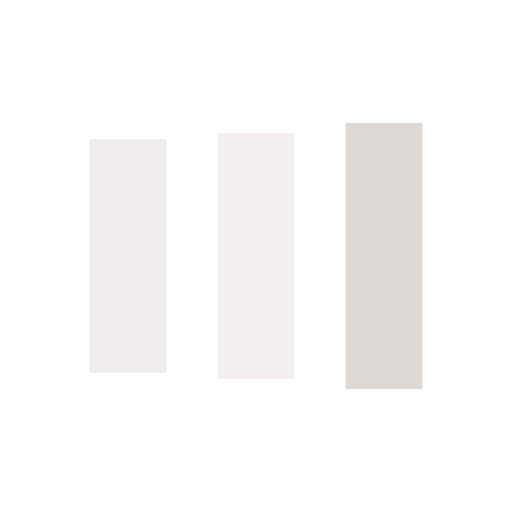
t = 0.00 s
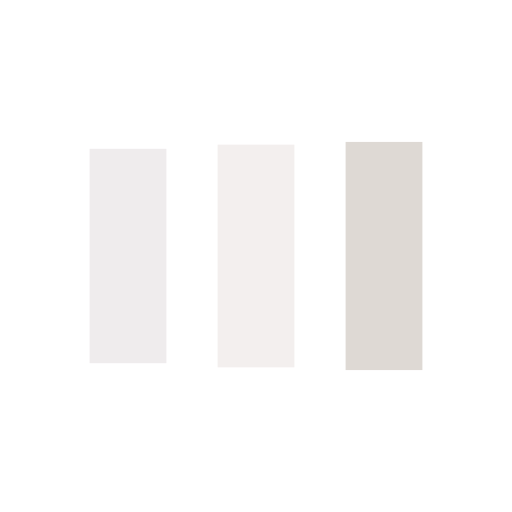
t = 0.13 s
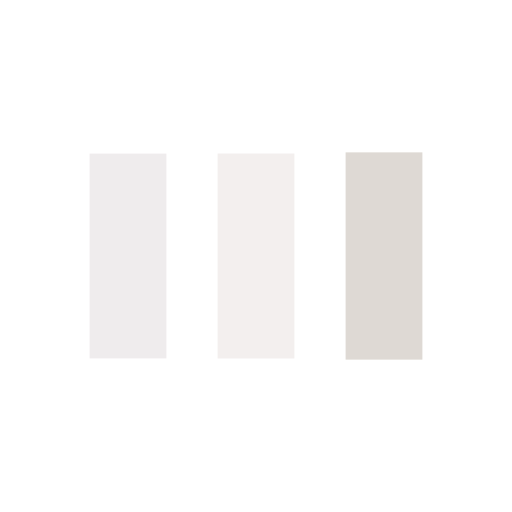
t = 0.38 s
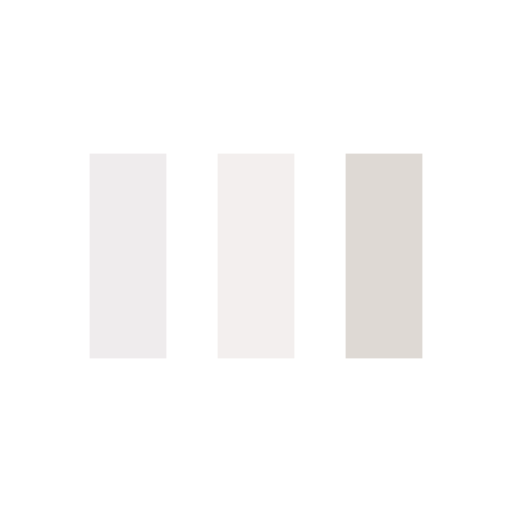
t = 0.50 s
t = 0.63 s: frame unchanged from t = 0.50 s, image omitted
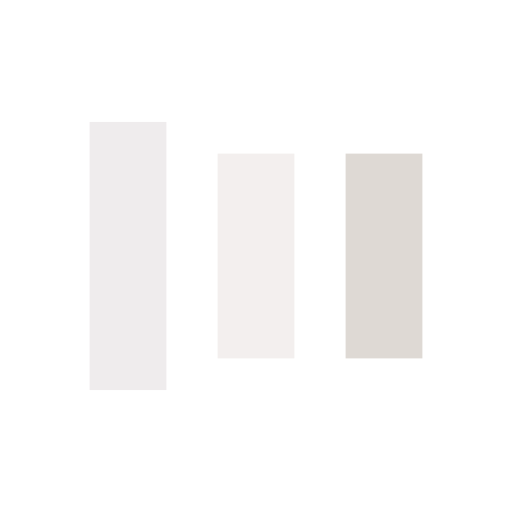
t = 0.88 s

The animated SVG that drew these frames (rendered in a browser with its animation timeline set to each time). Animation: 6 SMIL elements (animate=6); one cycle of 1.00 s, repeats indefinitely.

<svg width="99px"  height="99px"  xmlns="http://www.w3.org/2000/svg" viewBox="0 0 100 100" preserveAspectRatio="xMidYMid" class="lds-facebook" style="background: none;"><rect ng-attr-x="{{config.x1}}" ng-attr-y="{{config.y}}" ng-attr-width="{{config.width}}" ng-attr-height="{{config.height}}" ng-attr-fill="{{config.c1}}" x="17.5" y="29.786" width="15" height="40.428" fill="#efeced"><animate attributeName="y" calcMode="spline" values="18;30;30" keyTimes="0;0.5;1" dur="1" keySplines="0 0.5 0.5 1;0 0.5 0.5 1" begin="-0.2s" repeatCount="indefinite"></animate><animate attributeName="height" calcMode="spline" values="64;40;40" keyTimes="0;0.5;1" dur="1" keySplines="0 0.5 0.5 1;0 0.5 0.5 1" begin="-0.2s" repeatCount="indefinite"></animate></rect><rect ng-attr-x="{{config.x2}}" ng-attr-y="{{config.y}}" ng-attr-width="{{config.width}}" ng-attr-height="{{config.height}}" ng-attr-fill="{{config.c2}}" x="42.5" y="29.2288" width="15" height="41.5424" fill="#f3efee"><animate attributeName="y" calcMode="spline" values="20.999999999999996;30;30" keyTimes="0;0.5;1" dur="1" keySplines="0 0.5 0.5 1;0 0.5 0.5 1" begin="-0.1s" repeatCount="indefinite"></animate><animate attributeName="height" calcMode="spline" values="58.00000000000001;40;40" keyTimes="0;0.5;1" dur="1" keySplines="0 0.5 0.5 1;0 0.5 0.5 1" begin="-0.1s" repeatCount="indefinite"></animate></rect><rect ng-attr-x="{{config.x3}}" ng-attr-y="{{config.y}}" ng-attr-width="{{config.width}}" ng-attr-height="{{config.height}}" ng-attr-fill="{{config.c3}}" x="67.5" y="28.7592" width="15" height="42.4815" fill="#ded9d4"><animate attributeName="y" calcMode="spline" values="24;30;30" keyTimes="0;0.5;1" dur="1" keySplines="0 0.5 0.5 1;0 0.5 0.5 1" begin="0s" repeatCount="indefinite"></animate><animate attributeName="height" calcMode="spline" values="52;40;40" keyTimes="0;0.5;1" dur="1" keySplines="0 0.5 0.5 1;0 0.5 0.5 1" begin="0s" repeatCount="indefinite"></animate></rect></svg>
